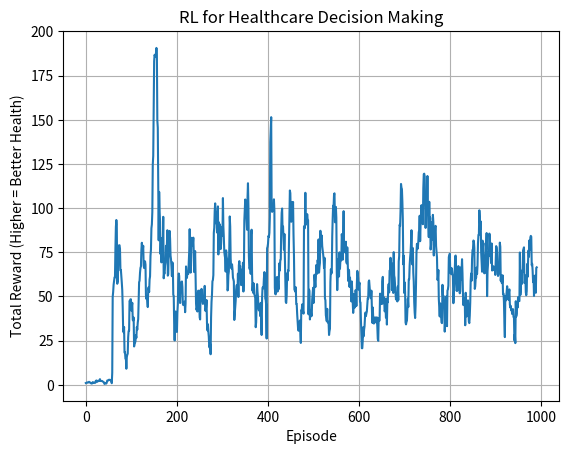

Write Python code to recreate this figure.
"""
Project 271. RL for healthcare decision making
Description:
In healthcare, RL can assist in sequential treatment planning, resource allocation, and personalized medicine. An RL agent can learn from historical patient data or simulations to recommend optimal actions — like when to administer medication, adjust therapy, or discharge a patient — based on patient states.

In this project, we simulate a treatment environment where the patient’s health evolves over time, and the agent learns a policy to maximize long-term health outcomes.

About:
✅ What It Does:
Simulates treatment decisions with evolving health state dynamics.

Balances treatment benefits against side effects or overtreatment penalties.

Learns to reach and maintain optimal health via reward maximization.

Foundation for clinical decision support systems, especially in chronic care or ICU management.
"""


import numpy as np
import matplotlib.pyplot as plt
import random
 
# Simulated healthcare environment
class HealthEnv:
    def __init__(self):
        self.states = [0, 1, 2, 3, 4]  # 0 = critical, 4 = healthy
        self.actions = [0, 1]  # 0 = no treatment, 1 = treat
        self.reset()
 
    def reset(self):
        self.state = random.randint(0, 2)  # start sick
        return self.state
 
    def step(self, action):
        # Transition dynamics
        if action == 1:  # treatment
            if self.state < 4:
                self.state += np.random.choice([1, 0], p=[0.8, 0.2])
        else:  # no treatment
            if self.state > 0:
                self.state -= np.random.choice([1, 0], p=[0.5, 0.5])
 
        # Reward: more for healthy, penalty for overtreating
        reward = self.state - (2 if action == 1 else 0)
        done = self.state == 4 or self.state == 0
        return self.state, reward, done
 
# Q-learning agent
class HealthAgent:
    def __init__(self, n_states, n_actions):
        self.q_table = np.zeros((n_states, n_actions))
        self.alpha = 0.1
        self.gamma = 0.9
        self.epsilon = 0.1
 
    def choose_action(self, state):
        if random.random() < self.epsilon:
            return random.choice([0, 1])
        return np.argmax(self.q_table[state])
 
    def update(self, state, action, reward, next_state):
        best_next = np.max(self.q_table[next_state])
        td_target = reward + self.gamma * best_next
        self.q_table[state][action] += self.alpha * (td_target - self.q_table[state][action])
 
# Setup
env = HealthEnv()
agent = HealthAgent(n_states=5, n_actions=2)
episodes = 1000
reward_log = []
 
for ep in range(episodes):
    state = env.reset()
    done = False
    total_reward = 0
 
    while not done:
        action = agent.choose_action(state)
        next_state, reward, done = env.step(action)
        agent.update(state, action, reward, next_state)
        state = next_state
        total_reward += reward
 
    reward_log.append(total_reward)
    if (ep + 1) % 100 == 0:
        print(f"Episode {ep+1}, Total Reward: {total_reward:.2f}")
 
# Plot learning curve
plt.plot(np.convolve(reward_log, np.ones(10)/10, mode='valid'))
plt.title("RL for Healthcare Decision Making")
plt.xlabel("Episode")
plt.ylabel("Total Reward (Higher = Better Health)")
plt.grid(True)
plt.show()